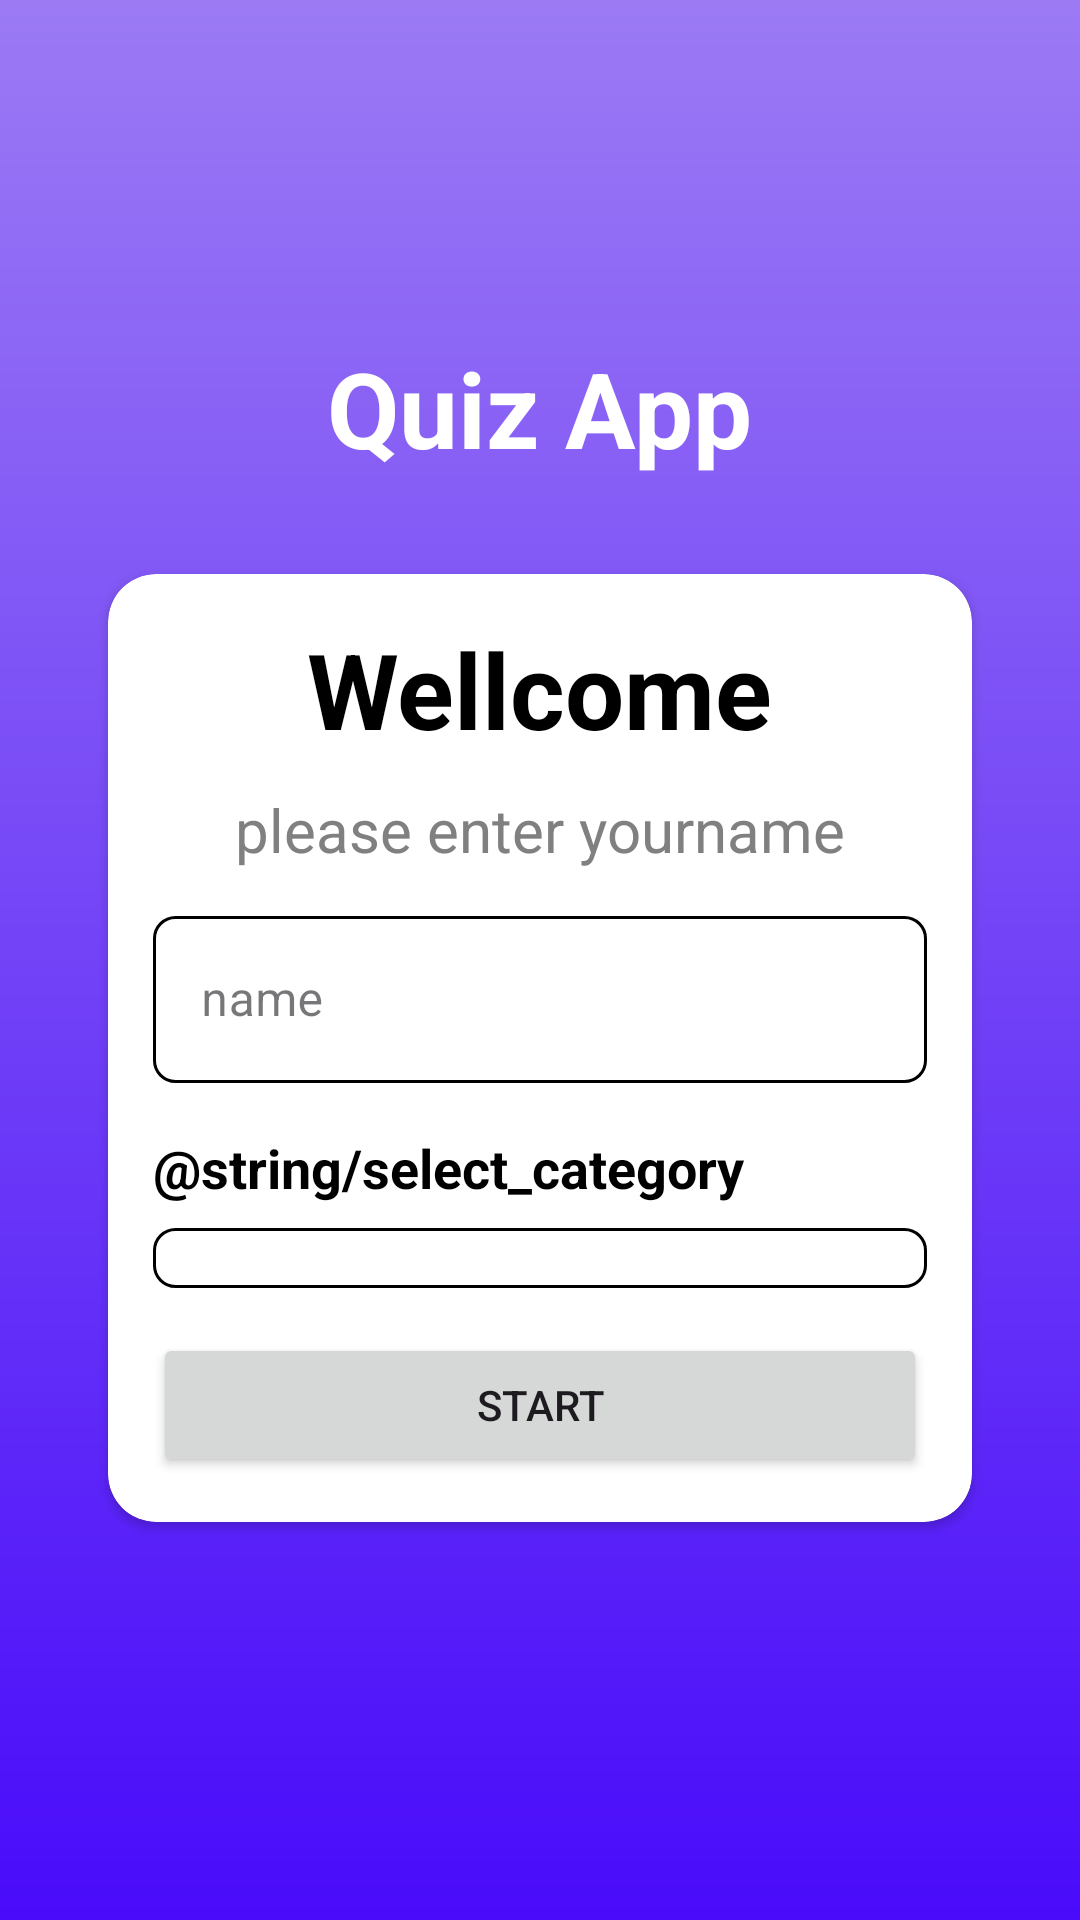

Here is an Android app screen rendered from its layout file. Give the layout XML and the strings, colors and styles it references.
<!-- AndroidManifest.xml: activity theme Theme.QuiaApp.NoActionbaar -->
<!-- res/layout/activity_main.xml -->
<?xml version="1.0" encoding="utf-8"?>
<androidx.appcompat.widget.LinearLayoutCompat xmlns:android="http://schemas.android.com/apk/res/android"
    xmlns:app="http://schemas.android.com/apk/res-auto"
    xmlns:tools="http://schemas.android.com/tools"
    android:id="@+id/main"
    android:layout_width="match_parent"
    android:layout_height="match_parent"
    android:background="@drawable/bg"
    android:gravity="center"
    android:orientation="vertical"
    android:padding="16dp"
    tools:context=".MainActivity">

    <TextView
        android:layout_width="wrap_content"
        android:layout_height="wrap_content"
        android:layout_marginBottom="12dp"
        android:text="@string/quia_app"
        android:textColor="@color/white"
        android:textSize="35sp"
        android:textStyle="bold" />

    <androidx.cardview.widget.CardView
        android:layout_width="match_parent"
        android:layout_height="wrap_content"
        android:layout_margin="20dp"
        app:cardBackgroundColor="@color/white"
        app:cardCornerRadius="16sp">

        <androidx.appcompat.widget.LinearLayoutCompat
            android:layout_width="match_parent"
            android:layout_height="wrap_content"
            android:gravity="center"
            android:orientation="vertical"
            android:padding="15dp">

            <TextView
                android:layout_width="wrap_content"
                android:layout_height="wrap_content"
                android:text="@string/wellcome"
                android:textColor="@color/black"
                android:textSize="35sp"
                android:textStyle="bold" />

            <TextView
                android:layout_width="wrap_content"
                android:layout_height="wrap_content"
                android:padding="10dp"
                android:text="@string/please_enter_yourname"
                android:textColor="@color/grey"
                android:textSize="20sp"
                android:textStyle="normal" />

            <com.google.android.material.textfield.TextInputLayout
                style="@style/Widget.MaterialComponents.TextInputLayout.OutlinedBox"
                android:layout_width="match_parent"
                android:layout_height="wrap_content">

                <com.google.android.material.textfield.TextInputEditText
                    android:id="@+id/name"
                    android:background="@drawable/bbb"
                    android:layout_width="match_parent"
                    android:layout_height="wrap_content"
                    android:hint="@string/name"
                    android:autofillHints="name"/>
            </com.google.android.material.textfield.TextInputLayout>

            
            <TextView
                android:layout_width="match_parent"
                android:layout_height="wrap_content"
                android:layout_marginTop="16dp"
                android:text="@string/select_category"
                android:textColor="@color/black"
                android:textSize="18sp"
                android:textStyle="bold" />



                <Spinner
                    android:id="@+id/spinner_category"
                    android:layout_width="match_parent"
                    android:layout_height="wrap_content"
                    android:layout_marginTop="8dp"
                    android:background="@drawable/bbb"
                    android:gravity="center"
                    android:padding="10dp"
                    android:singleLine="true"
                    android:textAlignment="center"
                    android:ellipsize="marquee"
                    android:textStyle="bold"
                    />


            <Button
                android:id="@+id/Startbutton"
                android:layout_width="match_parent"
                android:layout_height="wrap_content"
                android:layout_marginTop="15dp"
                android:text="@string/start" />
        </androidx.appcompat.widget.LinearLayoutCompat>

    </androidx.cardview.widget.CardView>

</androidx.appcompat.widget.LinearLayoutCompat>
<!-- resources referenced by this layout -->
<resources>
  <color name="black">#FF000000</color>
  <color name="grey">#FF808080</color>
  <color name="white">#FFFFFFFF</color>
  <!-- drawable bbb (drawable) -->
  <?xml version="1.0" encoding="utf-8"?>
  <shape
      android:shape="rectangle"
      xmlns:android="http://schemas.android.com/apk/res/android">
      <stroke android:width="1dp"
          android:color="@color/black"/>
      <solid android:color="@color/white"/>
      <corners android:radius="7dp"/>
  </shape>
  <!-- drawable bg (drawable) -->
  <?xml version="1.0" encoding="utf-8"?>
  <shape android:shape="rectangle" xmlns:android="http://schemas.android.com/apk/res/android">
  <gradient android:startColor="#490bfa"
      android:endColor="#9b7af4"
      android:angle="90"
      >
  </gradient>
  
  
  </shape>
  <string name="name">name</string>
  <string name="please_enter_yourname">please enter yourname</string>
  <string name="quia_app">Quiz App</string>
  <string name="start">Start</string>
  <string name="wellcome">Wellcome</string>
  <style name="Theme.QuiaApp.NoActionbaar">
      <item name="android:windowNoTitle">true</item>
      <item name="android:windowFullscreen">true</item>
      <item name="android:windowActionBar">false</item>
  </style>
</resources>
